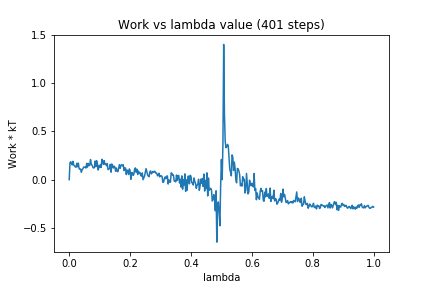

Values plotted in this chart, from the file beside it:
0, 0.0
1, 0.1765
2, 0.1863
3, 0.1652
4, 0.153
5, 0.1901
6, 0.1498
7, 0.1437
8, 0.1334
9, 0.1285
10, 0.1706
11, 0.1338
12, 0.1712
13, 0.1151
14, 0.1072
15, 0.1099
16, 0.07685
17, 0.1063
18, 0.1111
19, 0.1309
20, 0.1295
21, 0.13
22, 0.1205
23, 0.1693
24, 0.1294
25, 0.169
26, 0.1454
27, 0.1495
28, 0.209
29, 0.1625
30, 0.1497
31, 0.1293
32, 0.1209
33, 0.1244
34, 0.193
35, 0.1343
36, 0.1965
37, 0.1654
38, 0.1004
39, 0.1432
40, 0.1256
41, 0.1563
42, 0.128
43, 0.2114
44, 0.1909
45, 0.1582
46, 0.1982
47, 0.1598
48, 0.1623
49, 0.1452
50, 0.1672
51, 0.1037
52, 0.109
53, 0.1154
54, 0.1595
55, 0.07754
56, 0.1627
57, 0.1471
58, 0.1202
59, 0.1407
60, 0.1307
... 340 more rows
